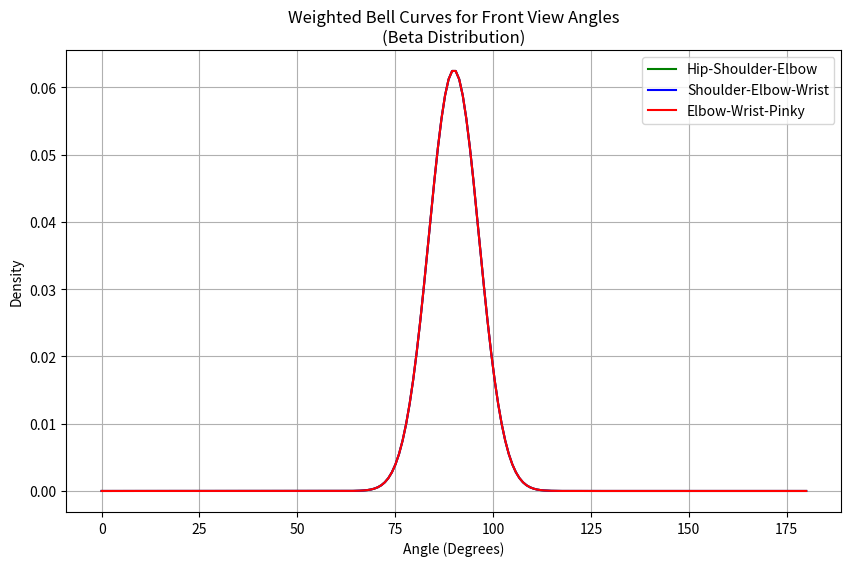

The matplotlib source for this figure:
import numpy as np
import matplotlib.pyplot as plt
import math
from scipy.stats import beta

NUM_CLIPS = 0

def calculate_angle(vertex, a, b):
    """
    Calculate the angle (in degrees) between three points: a -> vertex -> b.
    
    Inputs:
        a       = point 1 (e.g., hip for hse or shoulder for sew)
        vertex  = point 2 (e.g., shoulder for hse, elbow for sew, wrist for ewp)
        b       = point 3 (e.g., elbow for hse, wrist for sew, pinky for ewp)
        
    Output:
        Angle in degrees between a -> vertex -> b.
    """
    AV = (a[0] - vertex[0], a[1] - vertex[1])
    BV = (b[0] - vertex[0], b[1] - vertex[1])
    
    dot_product = AV[0] * BV[0] + AV[1] * BV[1]
    AV_magnitude = math.sqrt(AV[0]**2 + AV[1]**2)
    BV_magnitude = math.sqrt(BV[0]**2 + BV[1]**2)
    
    if AV_magnitude == 0 or BV_magnitude == 0:
        return 0.0
    
    cos_value = max(min(dot_product / (AV_magnitude * BV_magnitude), 1.0), -1.0)
    return math.degrees(math.acos(cos_value))

def process_front_data(hip, shoulder, elbow, wrist, pinky):
    """
    Processes frames of front-view data and computes three arrays:
      - hse: Hip -> Shoulder -> Elbow angles (calculated at the shoulder)
      - sew: Shoulder -> Elbow -> Wrist angles (calculated at the elbow)
      - ewp: Elbow -> Wrist -> Pinky angles (calculated at the wrist)
    
    Inputs:
        hip       = list of hip coordinates
        shoulder  = list of shoulder coordinates
        elbow     = list of elbow coordinates
        wrist     = list of wrist coordinates
        pinky     = list of pinky coordinates
        
    Outputs:
        angle_hse  = numpy array of hip-shoulder-elbow angles
        angle_sew  = numpy array of shoulder-elbow-wrist angles
        angle_ewp  = numpy array of elbow-wrist-pinky angles
    """
    angle_hse_list = []
    angle_sew_list = []
    angle_ewp_list = []
    
    for i in range(len(hip)):
        h = hip[i]
        s = shoulder[i]
        e = elbow[i]
        w = wrist[i]
        p = pinky[i]
        
        # Hip-Shoulder-Elbow (hse): vertex is shoulder.
        angle_hse = calculate_angle(s, h, e)
        angle_hse_list.append(angle_hse)
        
        # Shoulder-Elbow-Wrist (sew): vertex is elbow.
        angle_sew = calculate_angle(e, s, w)
        angle_sew_list.append(angle_sew)
        
        # Elbow-Wrist-Pinky (ewp): vertex is wrist.
        angle_ewp = calculate_angle(w, e, p)
        angle_ewp_list.append(angle_ewp)
    
    return (np.array(angle_hse_list), 
            np.array(angle_sew_list), 
            np.array(angle_ewp_list))

def calculate_distribution_parameters(angles, max_val=180):
    """
    Calculates distribution parameters for a given set of angles by scaling
    them to the [0,1] interval and fitting a Beta distribution.
    
    Inputs:
        angles  = numpy array of angles (in degrees)
        max_val = maximum angle value (default is 180)
    
    Outputs:
        A dictionary containing:
            - mean: sample mean (in degrees)
            - std: sample standard deviation (in degrees)
            - alpha: Beta distribution alpha parameter
            - beta: Beta distribution beta parameter
    """
    mean_val = float(np.mean(angles))
    std_val = float(np.std(angles))
    m_y = mean_val / max_val
    s_y_sq = (std_val**2) / (max_val**2)
    
    if s_y_sq <= 0:
        alpha = beta_val = 100  # default, very peaked
    else:
        factor = (m_y * (1 - m_y) / s_y_sq) - 1
        alpha = m_y * factor
        beta_val = (1 - m_y) * factor
    
    return {"mean": mean_val, "std": std_val, "alpha": alpha, "beta": beta_val}

def generate_front_plot(dist_params_hse, dist_params_sew, dist_params_ewp, view_name="front", save_plot=True):
    """
    Generates and (optionally) saves a plot of the weighted bell curves for the front-view angles
    using a Beta distribution scaled to [0,180] degrees.
    
    Inputs:
        dist_params_hse = distribution parameters for Hip-Shoulder-Elbow angles.
        dist_params_sew = distribution parameters for Shoulder-Elbow-Wrist angles.
        dist_params_ewp = distribution parameters for Elbow-Wrist-Pinky angles.
        view_name       = name of the view, default "front".
        save_plot       = if True, the plot is saved to file.
    """
    x = np.linspace(0, 180, 200)
    
    # For hse
    alpha_hse = dist_params_hse["alpha"]
    beta_hse = dist_params_hse["beta"]
    y_hse = (1/180.0) * beta.pdf(x/180.0, alpha_hse, beta_hse)
    
    # For sew
    alpha_sew = dist_params_sew["alpha"]
    beta_sew = dist_params_sew["beta"]
    y_sew = (1/180.0) * beta.pdf(x/180.0, alpha_sew, beta_sew)
    
    # For ewp
    alpha_ewp = dist_params_ewp["alpha"]
    beta_ewp = dist_params_ewp["beta"]
    y_ewp = (1/180.0) * beta.pdf(x/180.0, alpha_ewp, beta_ewp)
    
    plt.figure(figsize=(10, 6))
    plt.plot(x, y_hse, label='Hip-Shoulder-Elbow', color='green')
    plt.plot(x, y_sew, label='Shoulder-Elbow-Wrist', color='blue')
    plt.plot(x, y_ewp, label='Elbow-Wrist-Pinky', color='red')
    plt.title(f'Weighted Bell Curves for {view_name.capitalize()} View Angles\n(Beta Distribution)')
    plt.xlabel('Angle (Degrees)')
    plt.ylabel('Density')
    plt.legend()
    plt.grid(True)
    
    if save_plot:
        plot_filename = f"{view_name}_view_bell_curve.png"
        plt.savefig(plot_filename)
        print(f"Saved {view_name} view bell curve plot to '{plot_filename}'")
    plt.close()

def main():
    # Dummy data for front view (3 frames for demonstration; typically 20+ frames)
    # Each list contains coordinates as [x, y] for each frame.
    hip = [[90, 180], [91, 181], [92, 182]]
    shoulder = [[100, 200], [101, 201], [102, 202]]
    elbow = [[110, 250], [111, 251], [112, 252]]
    wrist = [[120, 300], [121, 301], [122, 302]]
    pinky = [[125, 305], [126, 306], [127, 307]]
    
    # Process the front view data.
    angle_hse, angle_sew, angle_ewp = process_front_data(hip, shoulder, elbow, wrist, pinky)
    
    # Calculate distribution parameters for each set of angles.
    dist_params_hse = calculate_distribution_parameters(angle_hse)
    dist_params_sew = calculate_distribution_parameters(angle_sew)
    dist_params_ewp = calculate_distribution_parameters(angle_ewp)
    
    # Generate the plot for front view.
    generate_front_plot(dist_params_hse, dist_params_sew, dist_params_ewp, view_name="front")
    
    # Print the computed distribution parameters for debugging.
    print("Front view Hip-Shoulder-Elbow parameters:", dist_params_hse)
    print("Front view Shoulder-Elbow-Wrist parameters:", dist_params_sew)
    print("Front view Elbow-Wrist-Pinky parameters:", dist_params_ewp)

if __name__ == "__main__":
    main()
